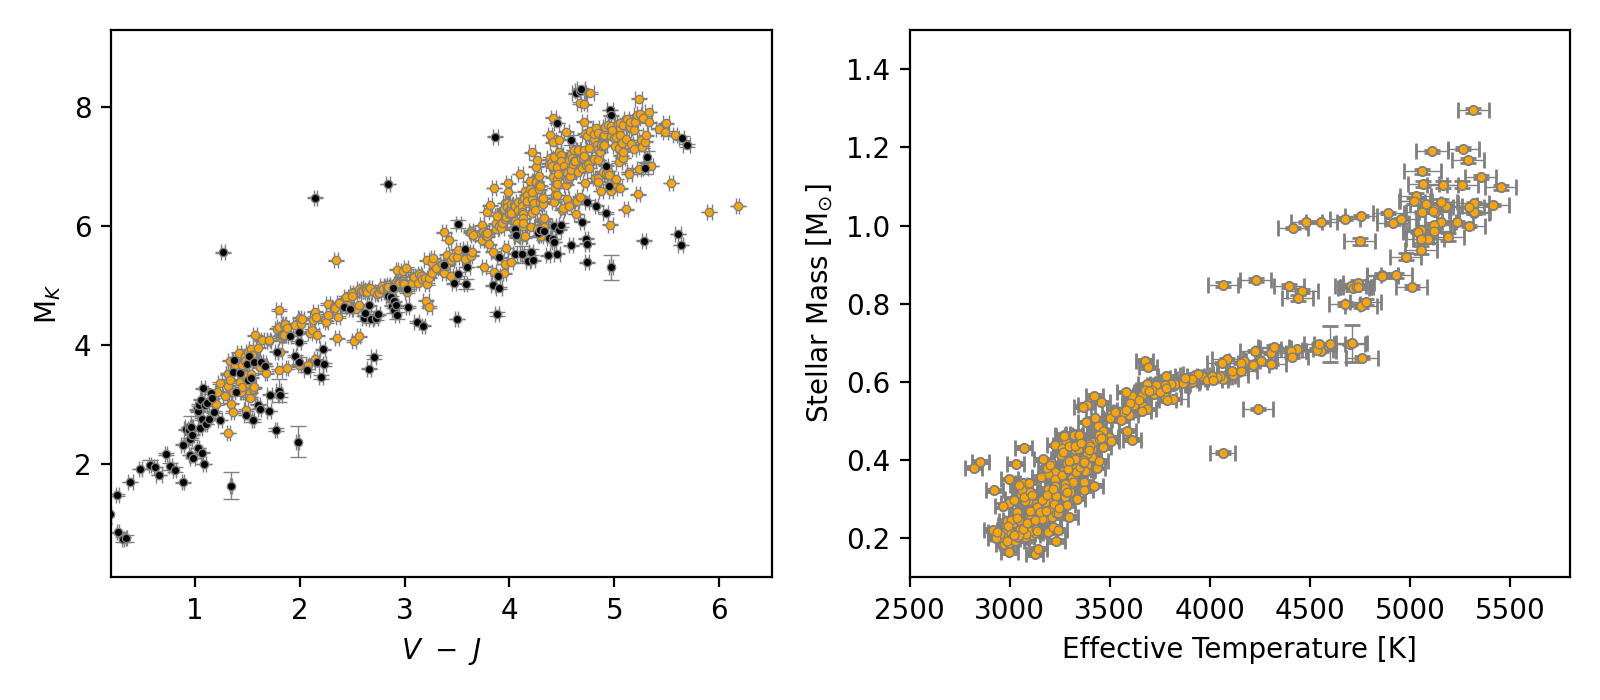

The file beside this chart, header and first rows:
k2id, jmag, jmag_er, hmag, hmag_er, kmag, kamg_er, vmag, plx, plx_er, bprp, ruwe, gof_al, d, mass, mass_er, teff, teff_er
210991540, 13.58, 0.019, 13.01, 0.024, 12.75, 0.022, 18.24, 8.084, 0.089, 2.904, 1.116, 2.306, 2.736, 0.2494, 0.0038, 3159, 42.0
211016313, 13.13, 0.019, 12.49, 0.019, 12.25, 0.018, 17.59, 7.168, 0.051, 2.85, 1.06, 1.313, 1.252, 0.3522, 0.0036, 3220, 42.0
211029135, 13.98, 0.023, 13.37, 0.026, 13.06, 0.027, 18.89, 7.275, 0.09, 3.241, 1.042, 0.8916, 0.7803, 0.2404, 0.0044, 3086, 43.0
211037397, 13.46, 0.021, 12.82, 0.022, 12.54, 0.021, 18.03, 7.256, 0.076, 3.152, 1.02, 0.4325, 0.494, 0.3066, 0.0043, 3184, 42.0
210946764, 9.897, 0.013, 9.522, 0.014, 9.425, 0.018, 11.44, 7.557, 0.019, 0.9996, 1.044, 0.9256, 19.73, 0.9868, 0.003, 5044, 77.0
211002011, 10.26, 0.016, 9.787, 0.019, 9.669, 0.011, 12.09, 7.941, 0.014, 1.151, 0.8459, -3.236, 5.782, 0.8439, 0.0039, 4727, 77.0
210997742, 14.16, 0.023, 13.53, 0.027, 13.29, 0.033, 18.7, 7.228, 0.082, 3.037, 0.9671, -0.6853, 1.3137939e-15, 0.2162, 0.0042, 3193, 43.0
210989751, 14.9, 0.031, 14.27, 0.044, 13.93, 0.042, nan, 7.225, 0.181, 3.519, 0.9783, -0.4067, 1.4105458e-15, 0.1608, 0.005, nan, nan
210943453, 12.4, 0.02, 11.8, 0.013, 11.57, 0.018, 16.18, 7.139, 0.036, 2.445, 1.112, 2.184, 2.696, 0.464, 0.0035, 3450, 43.0
211051561, 14.08, 0.026, 13.5, 0.026, 13.19, 0.027, 19.14, 7.419, 0.098, 3.375, 1.034, 0.8144, 1.732, 0.2215, 0.0042, 3044, 43.0
210990525, 8.831, 0.019, 8.599, 0.019, 8.541, 0.014, 9.85, 7.533, 0.019, 0.7007, 1.15, 3.066, 15.74, 1.187, 0.003, nan, nan
210966931, 12.87, 0.019, 12.24, 0.02, 12.02, 0.019, 16.88, 7.153, 0.044, 2.672, 1.052, 1.122, 1.053, 0.3888, 0.0037, 3366, 43.0
210964488, 14.15, 0.023, 13.57, 0.031, 13.27, 0.032, 19.45, 7.102, 0.122, 3.227, 0.8976, -2.2, 5.713, 0.2224, 0.0052, 2981, 42.0
210817078, 12.83, 0.02, 12.22, 0.017, 11.96, 0.019, 17.54, 11.11, 0.044, 3.017, 1.053, 1.182, 0.8591, 0.2614, 0.0026, 3142, 42.0
211051975, 14, 0.022, 13.4, 0.023, 13.08, 0.028, 19.08, 7.318, 0.094, 3.249, 0.9936, -0.08678, 0.0, 0.2363, 0.0044, 3039, 42.0
210977505, 11.35, 0.023, 10.7, 0.03, 10.56, 0.025, 14.19, 7.137, 0.062, 1.77, 3.65, 40.85, 102.3, 0.6256, 0.0048, 3868, 76.0
211065162, 10.47, 0.018, 10.03, 0.021, 9.903, 0.018, 12.28, 7.034, 0.014, 1.198, 1.109, 2.233, 8.951, 0.8537, 0.0062, 4743, 77.0
211010818, 14.22, 0.023, 13.64, 0.027, 13.27, 0.029, nan, 7.493, 0.125, 3.311, 1.004, 0.1254, 0.0, 0.2102, 0.0046, nan, nan
210940129, 13.87, 0.023, 13.28, 0.021, 12.92, 0.023, 19.14, --, --, 3.367, nan, 122.8, 2126, nan, nan, 2988, 42.0
211013159, 13.44, 0.02, 12.77, 0.019, 12.55, 0.02, 17.83, 7.99, 0.08, 3.01, 0.9977, -0.01296, 0.3959, 0.2772, 0.0038, 3239, 42.0
210960579, 8.141, 0.013, 7.946, 0.009, 7.902, 0.023, 9.17, 7.514, 0.083, 0.6877, 2.29, 21.48, 360.3, 1.425, 0.0177, nan, nan
211013046, 13.67, 0.022, 13.06, 0.019, 12.81, 0.022, 18.19, 6.922, 0.093, 2.982, 1.031, 0.6319, 0.0, 0.2839, 0.0048, 3199, 43.0
210956678, 13.96, 0.023, 13.36, 0.024, 13.07, 0.023, 19.25, 7.418, 0.116, 3.353, 0.9769, -0.4041, 0.0, 0.2338, 0.0046, 2982, 42.0
211025925, 12.98, 0.022, 12.34, 0.021, 12.07, 0.02, 17.19, 7.531, 0.051, 2.776, 1.118, 2.424, 2.19, 0.3642, 0.0038, 3297, 43.0
210969800, 9.018, 0.025, 8.775, 0.021, 8.696, 0.015, 10.13, 7.388, 0.016, 0.7444, 0.8698, -2.664, 4.207, 1.161, 0.005, nan, nan
211008438, 11.9, 0.017, 11.25, 0.021, 11.04, 0.017, 15.16, 7.413, 0.025, 2.131, 1.168, 3.525, 1.468, 0.5379, 0.003, 3665, 43.0
210803812, 13.12, 0.017, 12.5, 0.023, 12.21, 0.021, nan, 7.145, 0.052, 2.859, 1.049, 1.002, 0.3055, 0.3593, 0.004, nan, nan
211081065, 13.07, 0.019, 12.47, 0.033, 12.2, 0.024, nan, 7.182, 0.057, 2.905, 0.9679, -0.641, 0.0, 0.3596, 0.0045, nan, nan
211058468, 13.28, 0.02, 12.65, 0.019, 12.41, 0.017, 16.12, 7.279, 0.06, 2.956, 0.9789, -0.4269, 0.0, 0.3247, 0.0036, 3868, 76.0
210946466, 12.77, 0.015, 12.12, 0.017, 11.89, 0.017, 16.73, 7.102, 0.044, 2.62, 1.107, 1.994, 2.029, 0.4121, 0.0035, 3383, 42.0
210979439, 13.62, 0.021, 12.98, 0.023, 12.73, 0.022, 18.43, 7.605, 0.085, 3.084, 0.9683, -0.6648, 0.0, 0.2679, 0.0041, 3115, 42.0
211063235, 12.64, 0.023, 12, 0.029, 11.83, 0.02, 16.77, 7.271, 0.041, 2.642, 1.058, 1.266, 1.3194447e-15, 0.4141, 0.0038, 3326, 43.0
211054634, 12.68, 0.019, 12.07, 0.019, 11.83, 0.017, 17.18, 7.735, 0.051, 2.973, 1.055, 1.141, 1.15, 0.3918, 0.0035, 3205, 42.0
211049486, 14.47, 0.028, 13.83, 0.028, 13.5, 0.038, 19.19, 7.11, 0.153, 3.308, 1.082, 1.783, 1.754, 0.1991, 0.0057, 3141, 43.0
211077682, 14.36, 0.026, 13.7, 0.037, 13.45, 0.04, nan, 7.8, 0.134, 3.466, 0.9773, -0.4256, 0.0, 0.1853, 0.0048, nan, nan
210978953, 13.92, 0.021, 13.29, 0.024, 13.05, 0.028, nan, 7.401, 0.105, 3.141, 0.995, -0.07363, 0.4232, 0.2366, 0.0047, nan, nan
211077833, 14.37, 0.036, 13.81, 0.05, 13.54, 0.035, 19.59, 7.331, 0.123, 3.234, 0.7938, -4.192, 0.3169, 0.1894, 0.0045, 3001, 43.0
211088075, 14.75, 0.038, 14.05, 0.046, 13.81, 0.049, nan, 6.774, 0.201, 3.58, 0.9887, -0.1566, 2.037, 0.1811, 0.0069, nan, nan
211058381, 13.65, 0.02, 13.03, 0.027, 12.77, 0.026, 18.33, 7.508, 0.076, 2.947, 0.8909, -2.385, 1.3082152e-15, 0.2669, 0.0043, 3151, 42.0
211070495, 13.76, 0.026, 13.14, 0.033, 12.83, 0.028, 18.47, 7.744, 0.08, 3.065, 1.032, 0.7125, 1.516, 0.2508, 0.0043, 3143, 43.0
211069863, 12.62, 0.019, 11.94, 0.033, 11.69, 0.022, nan, 6.713, 0.041, 2.636, 1.08, 1.662, 1.148, 0.4664, 0.0043, nan, nan
211079106, 13.44, 0.025, 12.83, 0.029, 12.52, 0.025, 17.9, 7.448, 0.066, 3.004, 0.97, -0.5632, 0.0, 0.302, 0.0043, 3219, 43.0
211095259, 10.08, 0.015, 9.659, 0.027, 9.556, 0.019, 11.86, 7.365, 0.035, 1.108, 1.761, 13.75, 66.7, 0.9618, 0.0123, 4779, 77.0
211036360, 11.95, 0.015, 11.27, 0.019, 11.06, 0.015, 14.29, 7.488, 0.028, 2.178, 1.048, 1.006, 0.8727, 0.5309, 0.0028, 4240, 76.0
211044536, 9.585, 0.015, 9.241, 0.019, 9.148, 0.015, 10.9, 7.499, 0.019, 0.9112, 0.9385, -1.292, 7.759, 1.033, 0.0025, 5320, 77.0
210872505, 12.19, 0.018, 11.52, 0.021, 11.29, 0.02, nan, 7.59, 0.025, 2.442, 1.019, 0.4684, 0.0, 0.4869, 0.0035, nan, nan
211029757, 15.04, 0.037, 14.4, 0.041, 14.04, 0.046, nan, 7.561, 0.228, 3.269, 1.034, 0.7178, 2.508, 0.1464, 0.0051, nan, nan
210888723, 13.45, 0.021, 12.79, 0.023, 12.49, 0.024, nan, 7.335, 0.06, 3.065, 0.9965, -0.05311, 0.2979, 0.3108, 0.0042, nan, nan
211028209, 9.531, 0.017, 9.192, 0.021, 9.123, 0.015, 11.01, 7.563, 0.017, 0.8932, 1.072, 1.426, 7.029, 1.034, 0.0025, 5124, 78.0
210854098, 14.62, 0.027, 14, 0.036, 13.71, 0.046, nan, 7.484, 0.16, 3.518, 1.039, 0.8179, 0.751, 0.1717, 0.0052, nan, nan
211039307, 10.73, 0.015, 10.21, 0.021, 10.08, 0.017, 12.73, 7.522, 0.018, 1.363, 1.148, 3.121, 6.579, 0.6803, 0.0026, 4555, 76.0
211078393, 13.84, 0.029, 13.22, 0.033, 12.94, 0.028, 18.7, 7.249, 0.082, 3.181, 1.01, 0.2418, 0.6629, 0.2544, 0.0045, 3099, 43.0
211046948, 12.91, 0.017, 12.28, 0.021, 12, 0.02, 17.23, 7.5, 0.048, 2.739, 1.047, 0.9637, 0.253, 0.3757, 0.0038, 3265, 42.0
211053922, 14.63, 0.027, 14.02, 0.029, 13.76, 0.04, nan, 7.602, 0.21, 3.495, 1.036, 0.7277, 0.8535, 0.1651, 0.0054, nan, nan
210865020, 12.12, 0.018, 11.47, 0.017, 11.24, 0.021, 14.46, --, --, 2.798, nan, 180.3, 4020, nan, nan, 4242, 77.0
211026087, 11.45, 0.015, 10.79, 0.019, 10.63, 0.015, 14.08, 7.224, 0.018, 1.727, 1.022, 0.4946, 0.0, 0.6111, 0.0025, 4013, 76.0
211055424, 13.69, 0.019, 13.04, 0.026, 12.78, 0.025, nan, 7.412, 0.085, 3.123, 0.9455, -1.069, 0.0, 0.2685, 0.0044, nan, nan
211089510, 14.28, 0.029, 13.57, 0.031, 13.35, 0.028, nan, 7.417, 0.126, 3.415, 0.9265, -1.511, 4.399, 0.2051, 0.0045, nan, nan
211059880, 13.26, 0.019, 12.63, 0.028, 12.34, 0.022, 16.42, 7.468, 0.063, 2.908, 1.125, 2.486, 1.291, 0.3259, 0.0042, 3713, 43.0
210940436, 13.55, 0.019, 12.86, 0.024, 12.54, 0.024, nan, 7.3, 0.072, 3.3, 0.9825, -0.3625, 0.5873, 0.3054, 0.0045, nan, nan
... 699 more rows
